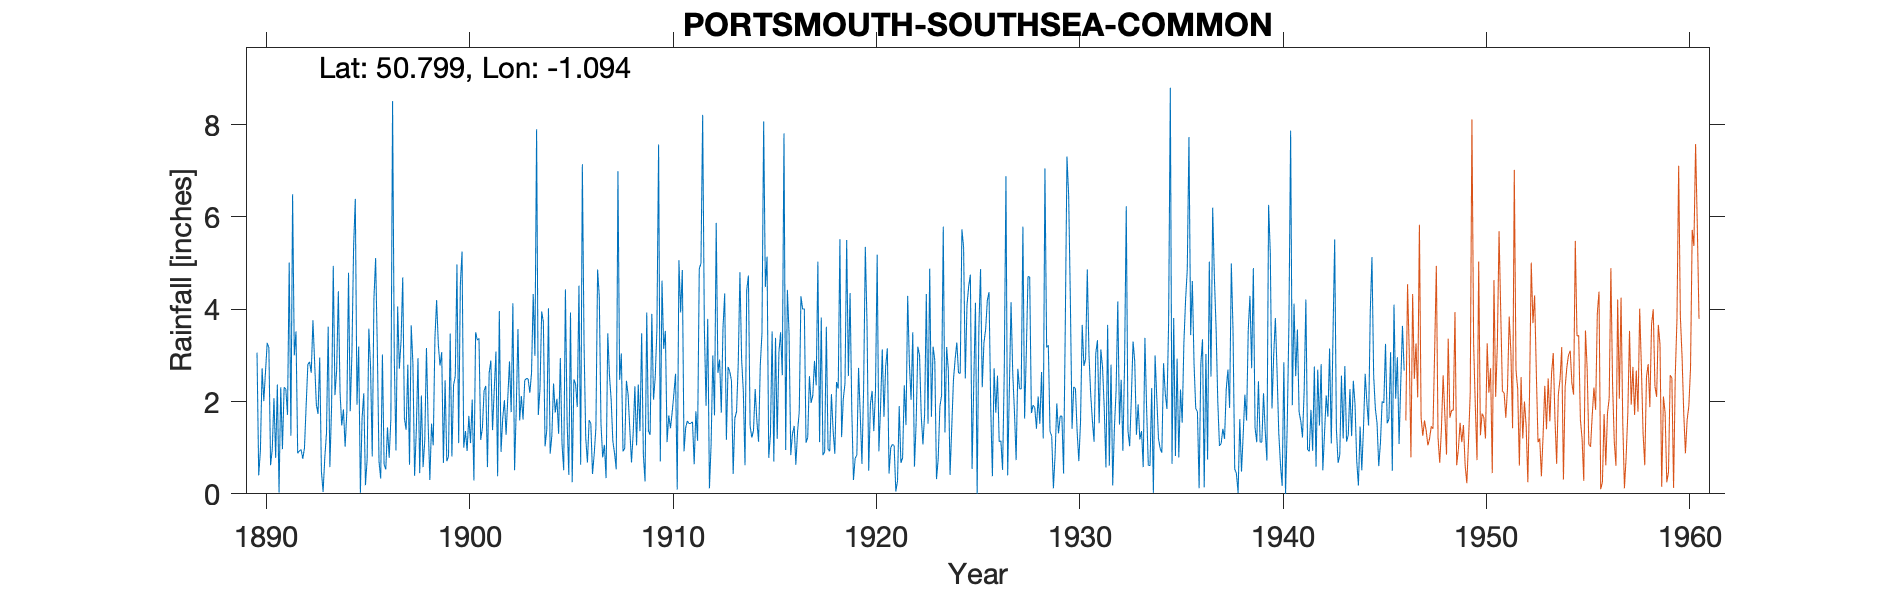

The table this chart was drawn from, first rows:
PORTSMOUTH-SOUTHSEA-COMMON (PORTSMOUTH-V…, , , , , , , , , , , , , , , , , , , , , , , 
Grid ref, SU639003, Long, -1.094, Lat, 50.8, Elevation, 15, ft, , , , , , , , , , , , , , , 
Station no, 675, , , , , , , , , , , , , , , , , , , , , , 
, 1890, 1891, 1892, 1893, 1894, 1895, 1896, 1897, 1898, 1899, 1900, 1901, 1902, 1903, 1904, 1905, 1906, 1907, 1908, 1909, 1910, 1911, 1912
January, 3.06, 2.37, 0.88, 1.73, 4.39, 3.19, 0.7, 2.71, 0.45, 2.78, 4.54, 1.17, 0.91, 2.12, 3.95, 1.08, 7.14, 0.79, 0.92, 0.85, 3.14, 0.92, 3.6
February, 0.4, 0.03, 0.93, 2.95, 2.21, 0.02, 0.33, 3.31, 2.13, 3.07, 5.25, 1.42, 1.63, 1.61, 3.72, 0.51, 3.25, 1.06, 0.99, 0.27, 3.53, 1.44, 1.91
March, 0.94, 2.31, 0.96, 0.49, 1.48, 1.64, 3.02, 4.69, 0.58, 0.67, 1, 2.23, 2.03, 2.46, 1.03, 4.43, 1.21, 0.34, 2.45, 3.93, 1.12, 1.58, 3.79
April, 2.72, 0.97, 0.76, 0.04, 1.83, 2.18, 0.64, 1.63, 1.15, 2.46, 1.36, 2.34, 1.28, 2.5, 1.38, 1.57, 0.68, 3.48, 2.15, 1.36, 1.7, 1.52, 0.12
May, 2.01, 2.31, 0.99, 0.78, 1.02, 0.19, 0.53, 1.39, 3.16, 0.71, 0.93, 0.58, 2.08, 2.49, 4.02, 0.41, 1.6, 2.57, 1.41, 1.28, 1.42, 1.53, 1.08
June, 2.64, 2.27, 1.92, 1.32, 1.77, 0.75, 1.44, 2.8, 1.5, 0.81, 1.69, 2.62, 2.87, 2.19, 0.87, 3.93, 1.52, 2.04, 0.68, 3.9, 1.76, 1.56, 3
July, 3.27, 1.71, 2.8, 3.62, 4.79, 3.58, 0.78, 0.63, 0.3, 3.47, 1.1, 2.89, 1.77, 2.61, 1.26, 0.25, 0.43, 1.14, 1.31, 2.04, 2.16, 0.64, 1.7
August, 3.17, 5.01, 2.86, 0.58, 1.79, 2.75, 1.63, 3.65, 1.52, 0.81, 2.04, 1.38, 4.13, 4.33, 2.39, 2.48, 0.86, 0.88, 2.33, 2.52, 2.6, 1.79, 5.87
September, 0.62, 1.26, 2.62, 1.88, 3.03, 0.81, 8.51, 2.82, 1.05, 2.36, 0.29, 2.25, 0.51, 2.99, 1.76, 2.38, 1.43, 0.53, 1.05, 3.56, 0.09, 1.15, 2.62
October, 0.97, 6.49, 3.76, 4.94, 5.35, 4.23, 2.96, 0.39, 3.38, 2.55, 3.5, 3.08, 1.85, 7.9, 2.06, 1.88, 4.86, 6.99, 2.37, 7.57, 5.06, 4.88, 2.91
November, 2.07, 3, 2.85, 2.14, 6.39, 5.11, 0.94, 1.37, 4.2, 4.97, 3.33, 0.38, 3.57, 1.71, 1.3, 4.51, 4.27, 2.47, 1.36, 0.7, 3.93, 4.99, 1.76
December, 0.78, 3.52, 1.94, 2.68, 1.93, 3.14, 4.06, 2.94, 3.23, 1.1, 3.37, 3.96, 1.59, 2.27, 2.94, 0.63, 1.51, 3.04, 3.48, 4.62, 4.85, 8.21, 3.59
Total, 22.65, 31.25, 23.27, 23.15, 35.98, 27.59, 25.54, 28.33, 22.65, 25.76, 28.4, 24.3, 24.22, 35.18, 26.68, 24.06, 28.76, 25.33, 20.5, 32.6, 31.36, 30.21, 31.95
1909 Mar IDR, , , , , , , , , , , , , , , , , , , , , , , 
1946 - Gauge moved to Southsea Common, , , , , , , , , , , , , , , , , , , , , , , 
